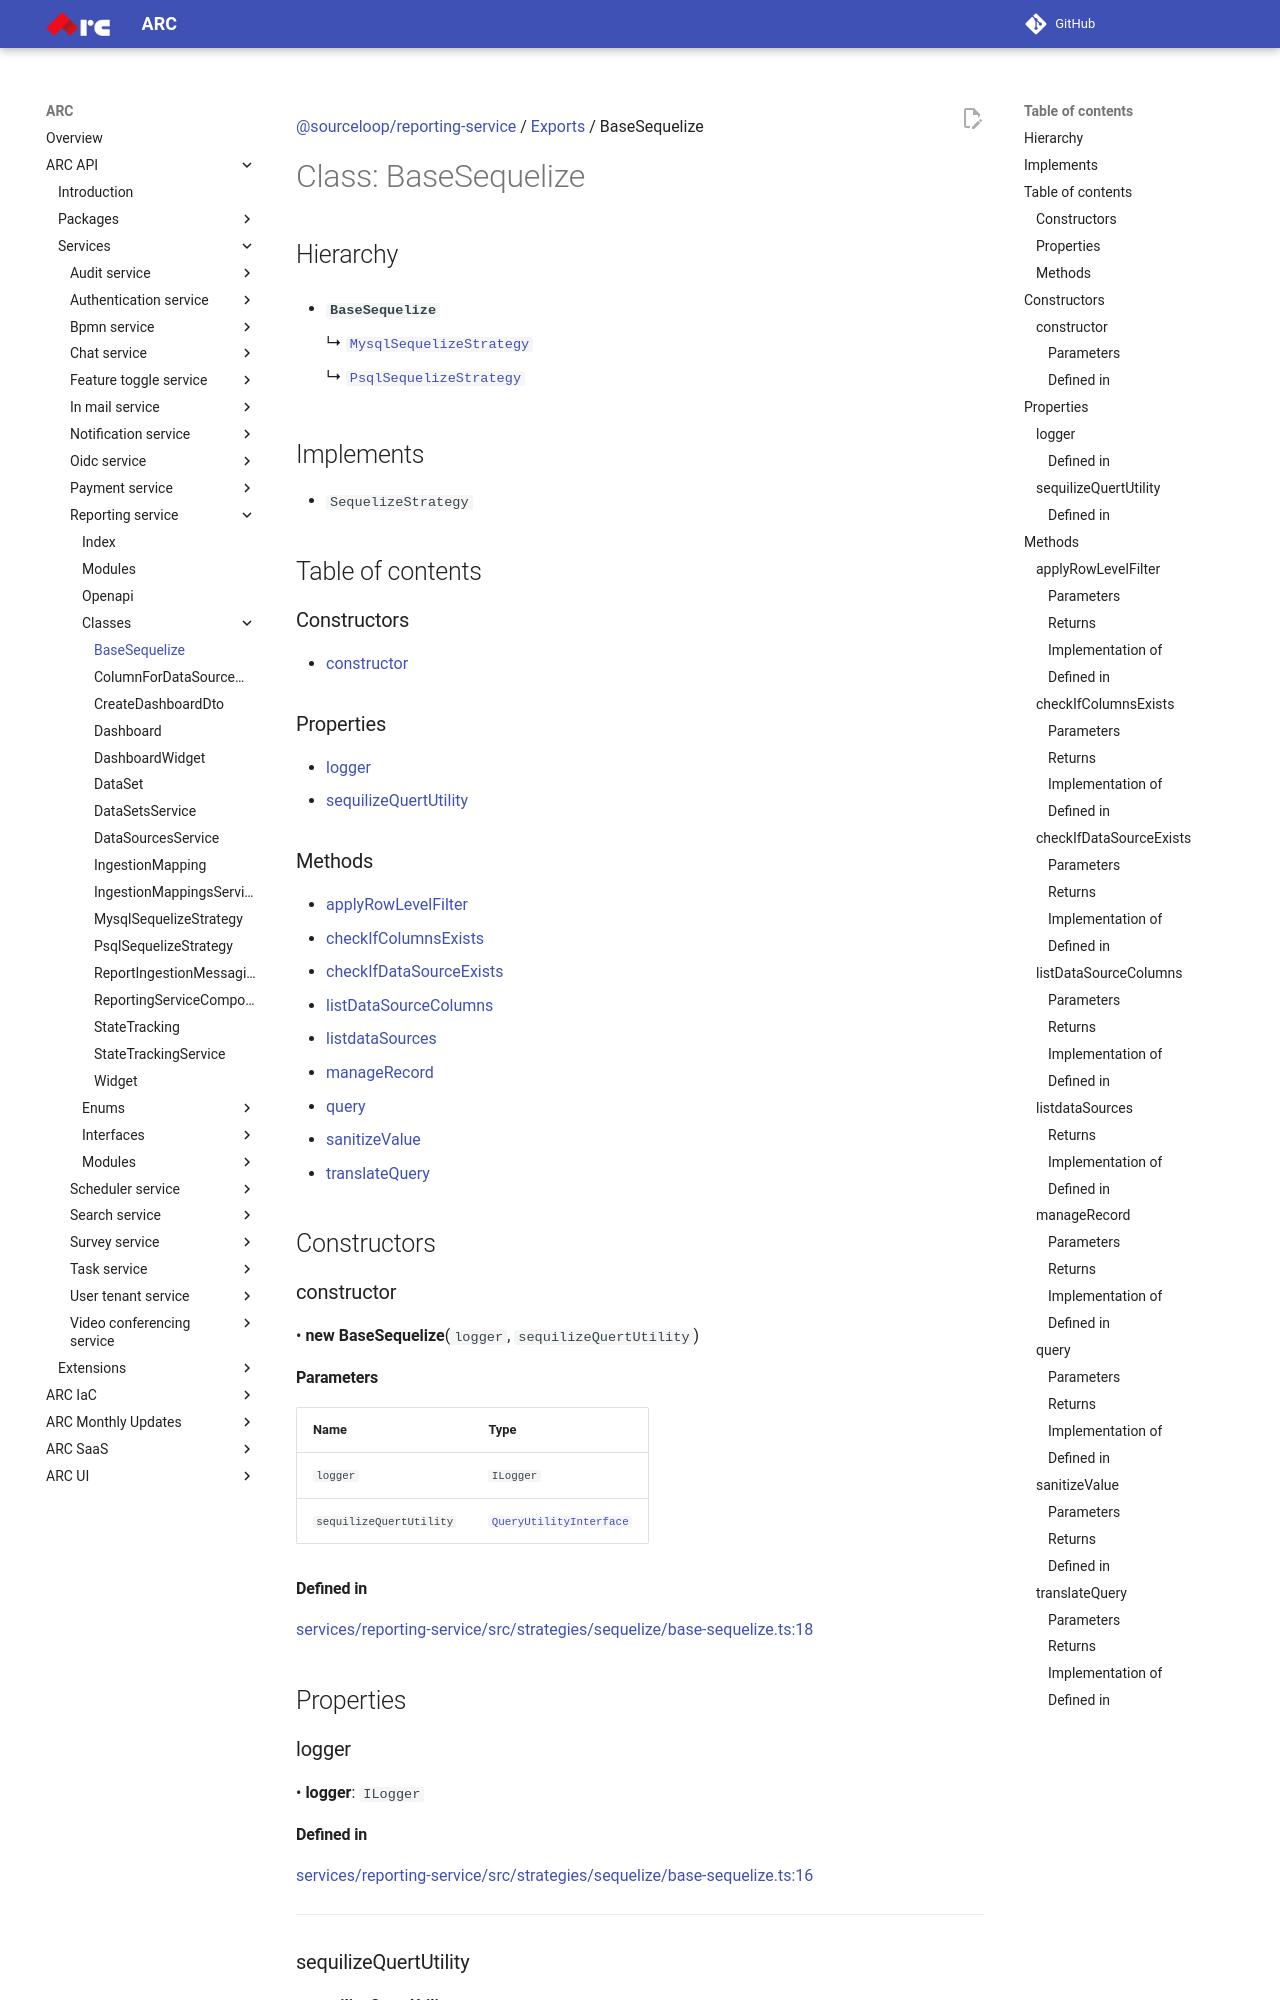

repository: sourcefuse/arc-docs · page: arc-api-docs/services/reporting-service/classes/BaseSequelize/index.html · generator: mkdocs

[@sourceloop/reporting-service](../README.md) / [Exports](../modules.md) / BaseSequelize

# Class: BaseSequelize

## Hierarchy

- **`BaseSequelize`**

  ↳ [`MysqlSequelizeStrategy`](MysqlSequelizeStrategy.md)

  ↳ [`PsqlSequelizeStrategy`](PsqlSequelizeStrategy.md)

## Implements

- `SequelizeStrategy`

## Table of contents

### Constructors

- [constructor](BaseSequelize.md#constructor)

### Properties

- [logger](BaseSequelize.md#logger)
- [sequilizeQuertUtility](BaseSequelize.md#sequilizequertutility)

### Methods

- [applyRowLevelFilter](BaseSequelize.md#applyrowlevelfilter)
- [checkIfColumnsExists](BaseSequelize.md#checkifcolumnsexists)
- [checkIfDataSourceExists](BaseSequelize.md#checkifdatasourceexists)
- [listDataSourceColumns](BaseSequelize.md#listdatasourcecolumns)
- [listdataSources](BaseSequelize.md#listdatasources)
- [manageRecord](BaseSequelize.md#managerecord)
- [query](BaseSequelize.md#query)
- [sanitizeValue](BaseSequelize.md#sanitizevalue)
- [translateQuery](BaseSequelize.md#translatequery)

## Constructors

### constructor

• **new BaseSequelize**(`logger`, `sequilizeQuertUtility`)

#### Parameters

| Name | Type |
| :------ | :------ |
| `logger` | `ILogger` |
| `sequilizeQuertUtility` | [`QueryUtilityInterface`](../interfaces/QueryUtilityInterface.md) |

#### Defined in

[services/reporting-service/src/strategies/sequelize/base-sequelize.ts:18](https://github.com/sourcefuse/loopback4-microservice-catalog/blob/eb9d4d57/services/reporting-service/src/strategies/sequelize/base-sequelize.ts#L18)

## Properties

### logger

• **logger**: `ILogger`

#### Defined in

[services/reporting-service/src/strategies/sequelize/base-sequelize.ts:16](https://github.com/sourcefuse/loopback4-microservice-catalog/blob/eb9d4d57/services/reporting-service/src/strategies/sequelize/base-sequelize.ts#L16)

___

### sequilizeQuertUtility

• **sequilizeQuertUtility**: [`QueryUtilityInterface`](../interfaces/QueryUtilityInterface.md)
